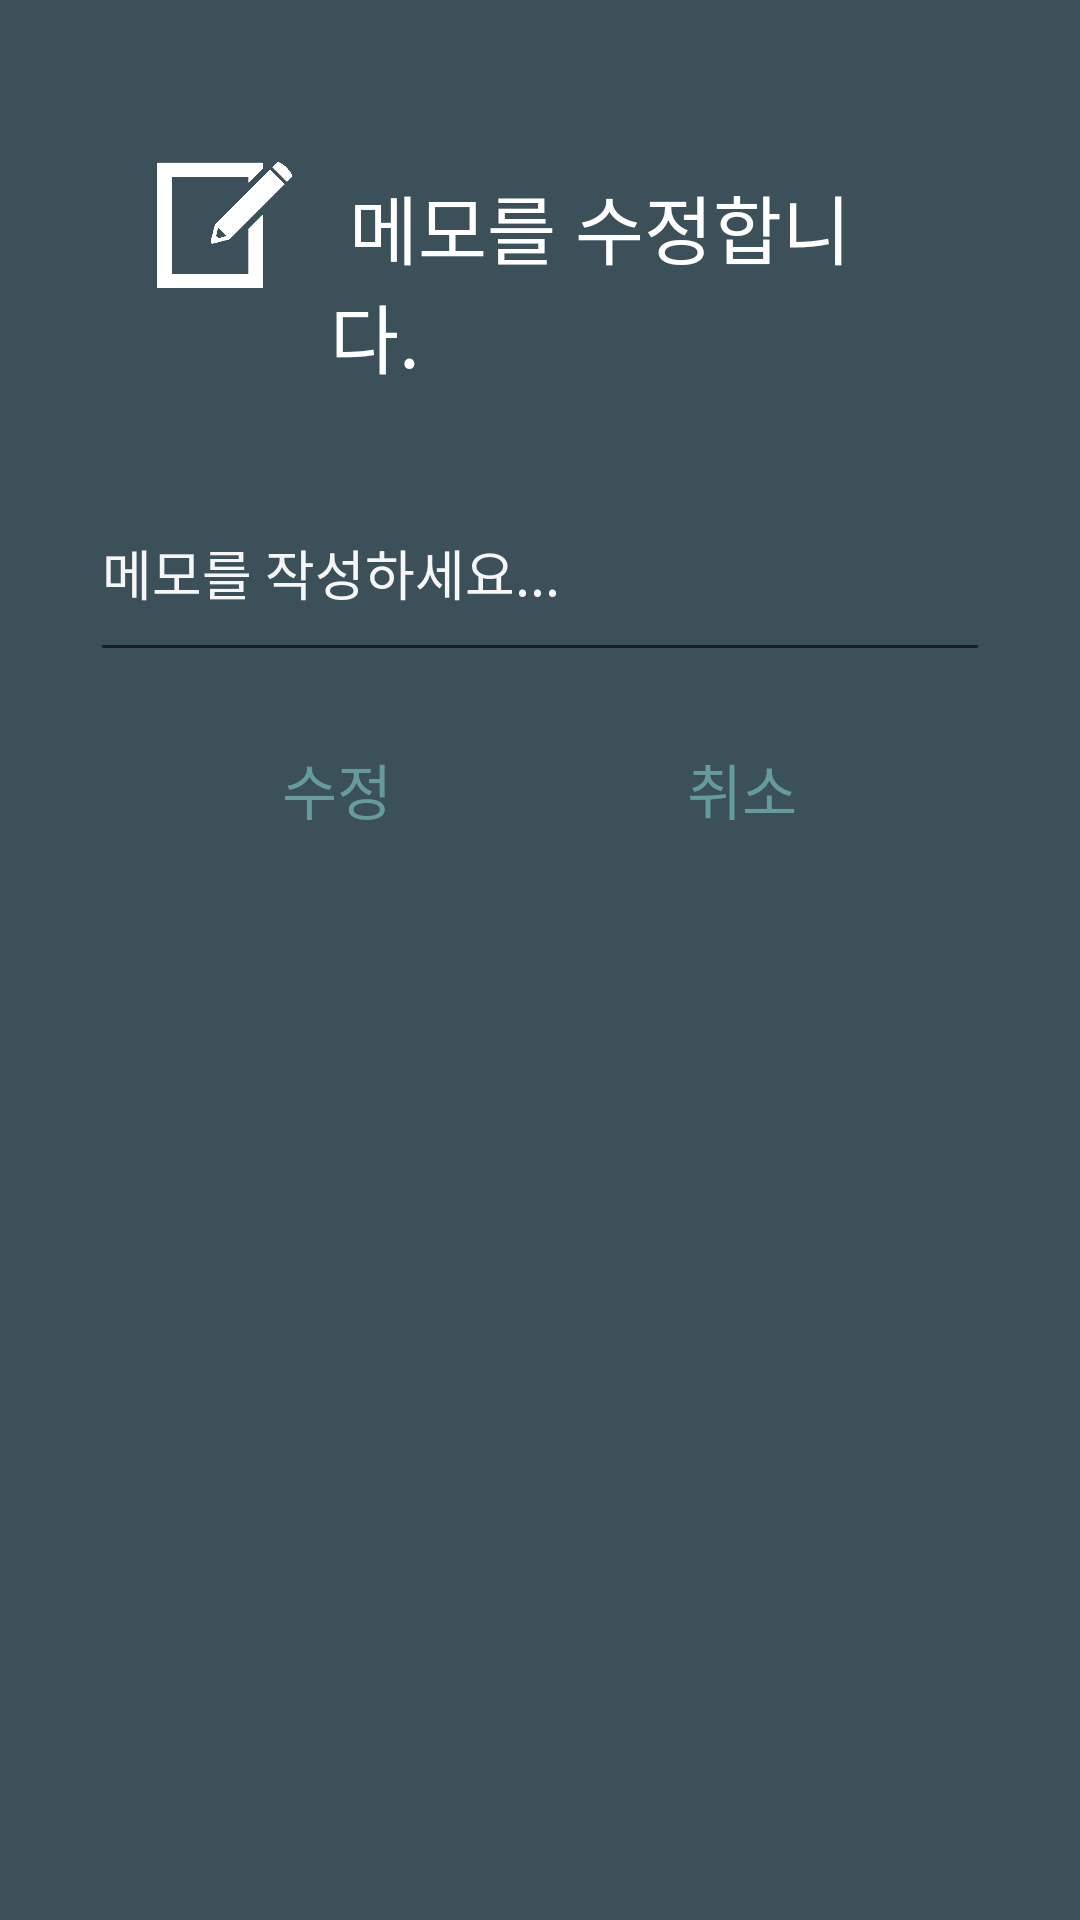

Here is an Android app screen rendered from its layout file. Give the layout XML and the strings, colors and styles it references.
<!-- AndroidManifest.xml: application theme Theme.RMS -->
<!-- res/layout/ssh_dialog_update_memo.xml -->
<?xml version="1.0" encoding="utf-8"?>
<LinearLayout xmlns:android="http://schemas.android.com/apk/res/android"
    android:layout_width="wrap_content"
    android:layout_height="wrap_content"
    android:layout_gravity="center"
    android:background="#3C505A"
    android:orientation="vertical"
    android:padding="30dp">

    <LinearLayout
        android:layout_width="match_parent"
        android:layout_height="wrap_content"
        android:orientation="horizontal"
        android:padding="20dp">

        <ImageView
            android:layout_width="50dp"
            android:layout_height="50dp"
            android:src="@drawable/edit_pen_icon"
            android:layout_marginRight="10dp"/>

        <TextView
            android:layout_marginTop="5dp"
            android:layout_gravity="center"
            android:layout_width="wrap_content"
            android:layout_height="wrap_content"
            android:text=" 메모를 수정합니다."
            android:textColor="@color/white"
            android:fontFamily="@font/fonta"
            android:textSize="25dp"/>


    </LinearLayout>

    <EditText
        android:id="@+id/update_memo"
        android:layout_width="wrap_content"
        android:layout_height="wrap_content"
        android:layout_gravity="center"
        android:layout_marginTop="20dp"
        android:ems="15"
        android:textColor="@color/white"
        android:hint="메모를 작성하세요..."
        android:paddingBottom="20dp"
        android:textColorHint="#F6F6F6"/>

    <LinearLayout
        android:layout_width="match_parent"
        android:layout_height="wrap_content"
        android:layout_margin="15dp"
        android:orientation="horizontal"
        android:layout_gravity="center">

        <Button
            android:id="@+id/update_memo_btn"
            android:layout_width="match_parent"
            android:layout_height="wrap_content"
            android:background="#3C505A"
            android:text="수정"
            android:textSize="20dp"
            android:textColor="#669B9B"
            android:fontFamily="@font/fonta"
            android:layout_weight="1"/>

        <Button
            android:id="@+id/cancel_memo_btn"
            android:layout_width="match_parent"
            android:layout_height="wrap_content"
            android:background="#3C505A"
            android:text="취소"
            android:textColor="#669B9B"
            android:textSize="20dp"
            android:fontFamily="@font/fonta"
            android:layout_weight="1"/>


    </LinearLayout>

</LinearLayout>
<!-- resources referenced by this layout -->
<resources>
  <color name="white">#FFFFFFFF</color>
  <!-- drawable edit_pen_icon: png bitmap (drawable, 4852 bytes) -->
  <style name="Theme.RMS" parent="Theme.AppCompat.DayNight.NoActionBar">
          
          <item name="colorPrimary">@color/purple_500</item>
          <item name="colorPrimaryVariant">@color/purple_700</item>
          <item name="colorOnPrimary">@color/white</item>
          
          <item name="colorSecondary">@color/teal_200</item>
          <item name="colorSecondaryVariant">@color/teal_700</item>
          <item name="colorOnSecondary">@color/black</item>
          
          <item name="android:statusBarColor" tools:targetApi="l">@color/black</item>
          
      </style>
  <color name="purple_500">#FF6200EE</color>
  <color name="purple_700">#FF3700B3</color>
  <color name="teal_200">#FF03DAC5</color>
  <color name="teal_700">#FF018786</color>
  <color name="black">#FF000000</color>
</resources>
